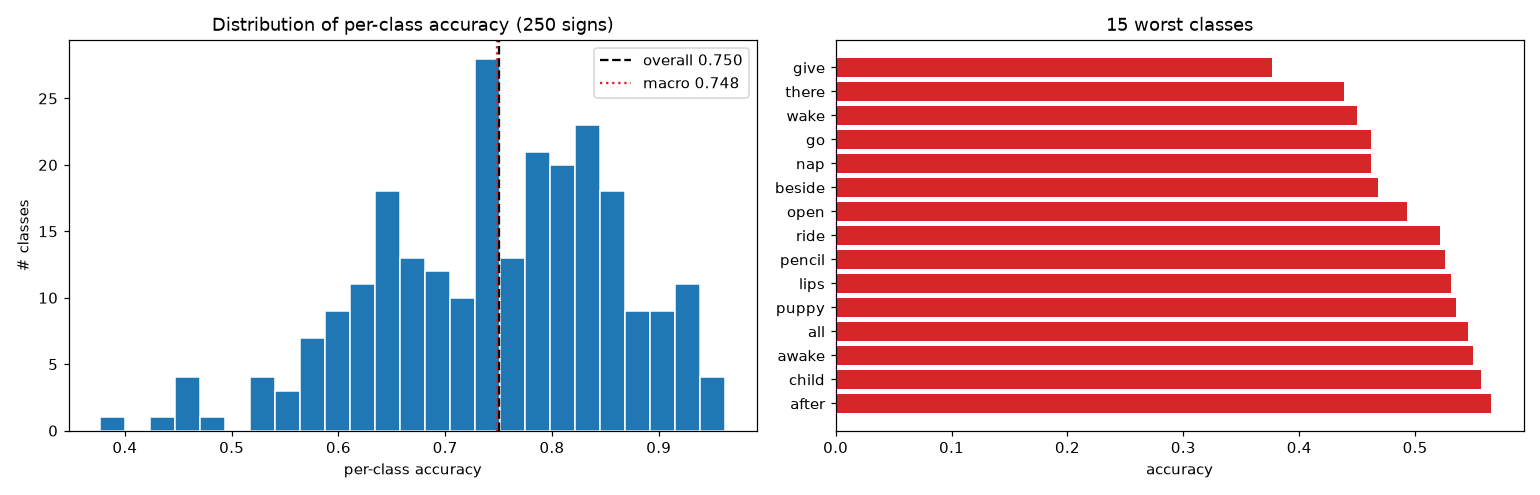

The table this chart was drawn from, first rows:
label, sign, accuracy, n_val
95, give, 0.3768, 69
216, there, 0.4384, 73
233, wake, 0.45, 80
97, go, 0.4615, 78
150, nap, 0.4615, 78
21, beside, 0.4677, 62
161, open, 0.493, 71
187, ride, 0.5217, 69
168, pencil, 0.5256, 78
134, lips, 0.5309, 81
179, puppy, 0.5352, 71
3, all, 0.5455, 77
11, awake, 0.55, 80
42, child, 0.5571, 70
1, after, 0.5652, 69
215, that, 0.5658, 76
108, have, 0.5672, 67
167, pen, 0.575, 80
124, into, 0.5753, 73
28, book, 0.5811, 74
205, stay, 0.5867, 75
166, pajamas, 0.5897, 78
231, vacuum, 0.5902, 61
136, look, 0.5904, 83
80, finger, 0.5921, 76
125, jacket, 0.597, 67
46, close, 0.6, 75
18, bedroom, 0.6026, 78
116, hide, 0.6027, 73
225, touch, 0.6081, 74
180, puzzle, 0.6176, 68
74, fall, 0.6184, 76
227, tree, 0.6184, 76
7, any, 0.6197, 71
192, scissors, 0.6216, 74
43, chin, 0.6232, 69
184, read, 0.625, 72
199, sleep, 0.6316, 76
84, fish, 0.6316, 76
126, jeans, 0.6316, 76
235, wet, 0.6316, 76
53, cut, 0.6351, 74
160, on, 0.6351, 74
27, boat, 0.6351, 74
76, fast, 0.6389, 72
200, sleepy, 0.642, 81
206, sticky, 0.6429, 70
35, can, 0.6438, 73
93, giraffe, 0.6447, 76
202, snack, 0.6447, 76
45, clean, 0.6479, 71
12, backyard, 0.6486, 74
241, will, 0.6486, 74
66, dryer, 0.6486, 74
127, jump, 0.6494, 77
232, wait, 0.6522, 69
41, cheek, 0.6533, 75
111, hear, 0.6543, 81
112, helicopter, 0.6579, 76
98, goose, 0.6582, 79
... 190 more rows
